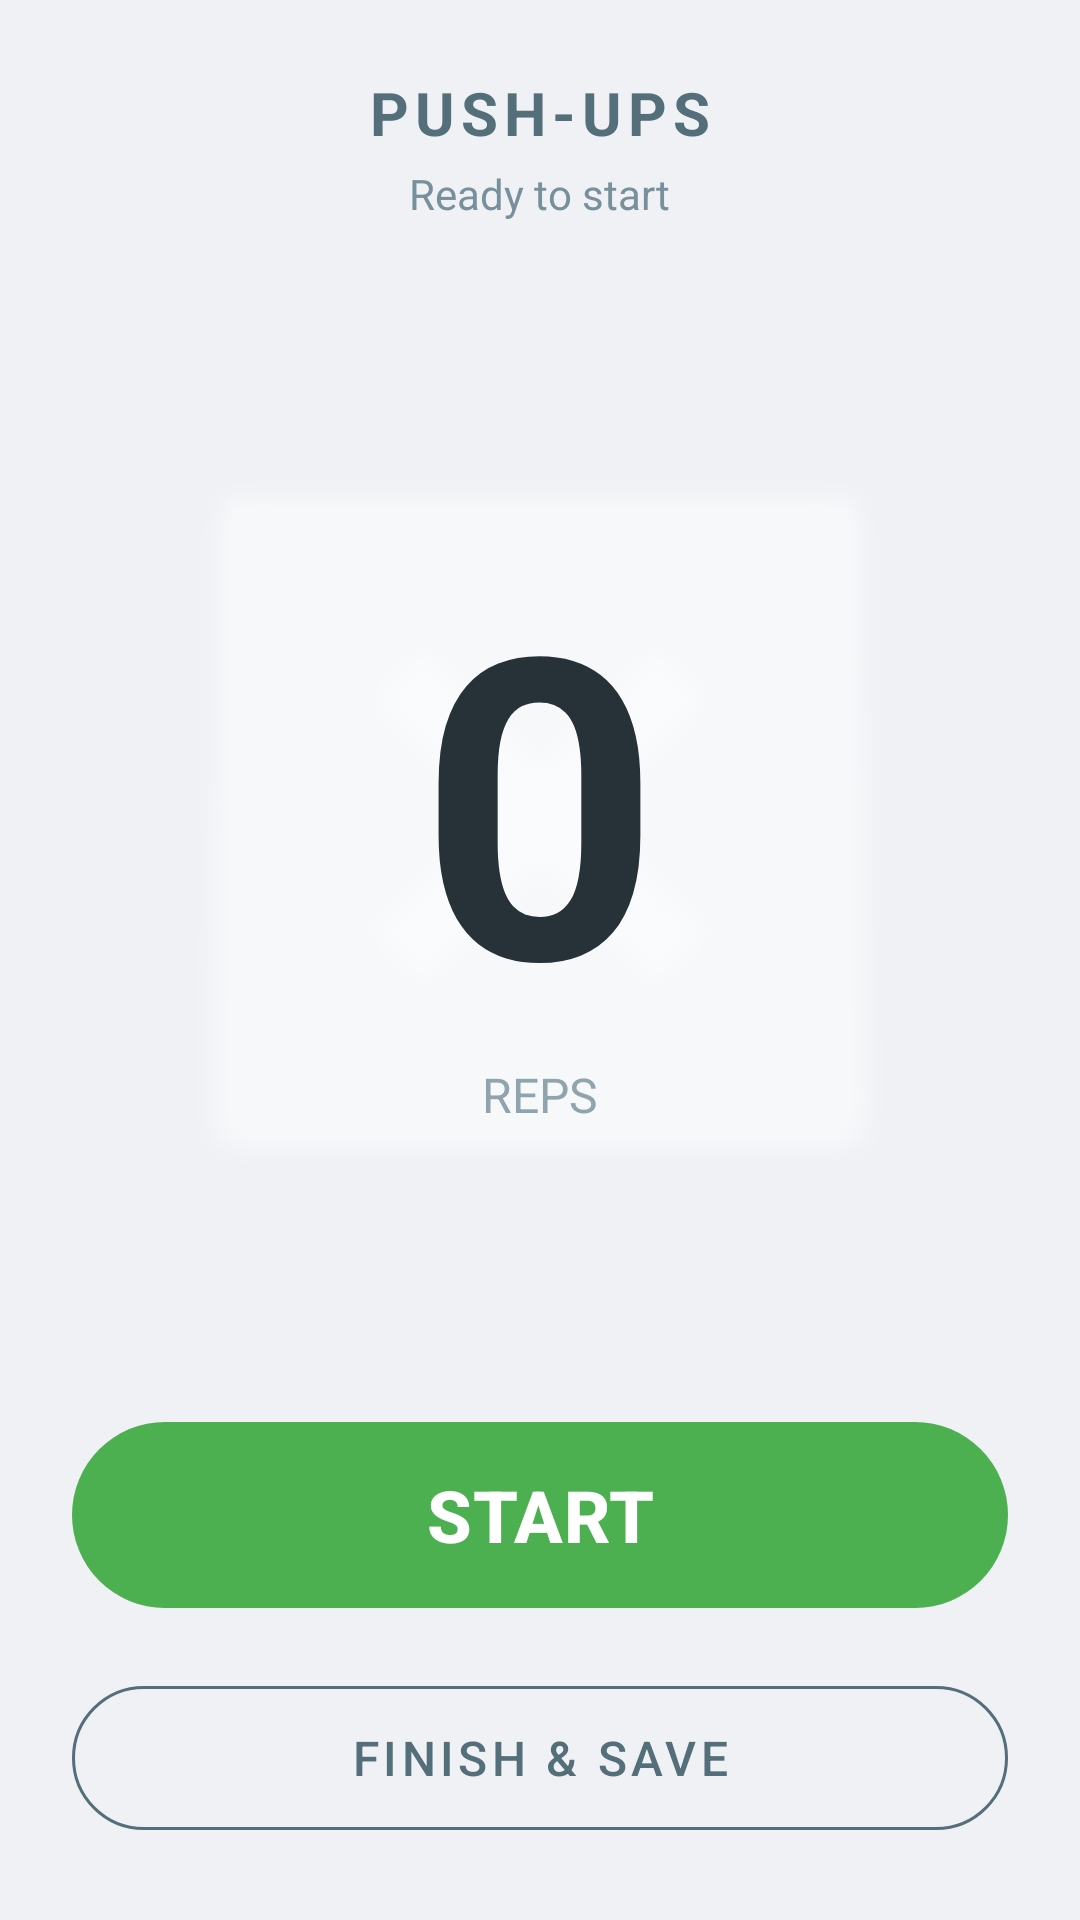

Layout XML and referenced resources for this Android screen:
<!-- AndroidManifest.xml: application theme Theme.FitCounter -->
<!-- res/layout/activity_training.xml -->
<?xml version="1.0" encoding="utf-8"?>
<LinearLayout xmlns:android="http://schemas.android.com/apk/res/android"
    xmlns:app="http://schemas.android.com/apk/res-auto"
    xmlns:tools="http://schemas.android.com/tools"
    android:layout_width="match_parent"
    android:layout_height="match_parent"
    android:orientation="vertical"
    android:background="#EFF1F5"
    android:padding="24dp"
    android:id="@+id/main"
    tools:context=".MainActivity">

    <LinearLayout
        android:layout_width="match_parent"
        android:layout_height="wrap_content"
        android:orientation="vertical"
        android:gravity="center">

        <TextView
            android:id="@+id/tvExerciseTitle"
            android:layout_width="wrap_content"
            android:layout_height="wrap_content"
            android:text="PUSH-UPS"
            android:textColor="#546E7A"
            android:textSize="20sp"
            android:letterSpacing="0.1"
            android:textStyle="bold"
            android:textAllCaps="true" />

        <TextView
            android:id="@+id/tvStatus"
            android:layout_width="wrap_content"
            android:layout_height="wrap_content"
            android:text="Ready to start"
            android:textColor="#78909C"
            android:textSize="14sp"
            android:layout_marginTop="4dp"/>
    </LinearLayout>

    <RelativeLayout
        android:layout_width="match_parent"
        android:layout_height="0dp"
        android:layout_weight="1"
        android:gravity="center">

        <ImageView
            android:layout_width="280dp"
            android:layout_height="280dp"
            android:src="@android:drawable/btn_dialog"
            app:tint="#FFFFFF"
            android:layout_centerInParent="true"
            android:alpha="0.7"/>

        <TextView
            android:id="@+id/tvCounter"
            android:layout_width="wrap_content"
            android:layout_height="wrap_content"
            android:text="0"
            android:textSize="140sp"
            android:textStyle="bold"
            android:textColor="#263238"
            android:layout_centerInParent="true"
            android:includeFontPadding="false"/>

        <TextView
            android:layout_width="wrap_content"
            android:layout_height="wrap_content"
            android:text="REPS"
            android:textSize="16sp"
            android:textColor="#90A4AE"
            android:layout_below="@id/tvCounter"
            android:layout_centerHorizontal="true"/>
    </RelativeLayout>

    <LinearLayout
        android:layout_width="match_parent"
        android:layout_height="wrap_content"
        android:orientation="vertical"
        android:gravity="center">

        <com.google.android.material.button.MaterialButton
            android:id="@+id/btnStartStop"
            android:layout_width="match_parent"
            android:layout_height="70dp"
            android:text="START"
            android:textSize="24sp"
            android:textStyle="bold"
            android:textColor="#FFFFFF"
            app:backgroundTint="#4CAF50"
            app:cornerRadius="35dp"
            android:layout_marginBottom="16dp"
            app:elevation="4dp"/>

        <com.google.android.material.button.MaterialButton
            android:id="@+id/btnFinish"
            style="@style/Widget.MaterialComponents.Button.OutlinedButton"
            android:layout_width="match_parent"
            android:layout_height="60dp"
            android:text="Finish &amp; Save"
            android:textSize="16sp"
            android:textColor="#546E7A"
            app:strokeColor="#546E7A"
            app:cornerRadius="30dp"
            android:visibility="visible"/>

    </LinearLayout>

</LinearLayout>
<!-- resources referenced by this layout -->
<resources>
  <style name="Theme.FitCounter" parent="Base.Theme.FitCounter" />
  <style name="Base.Theme.FitCounter" parent="Theme.Material3.DayNight.NoActionBar">
          
          
      </style>
</resources>
